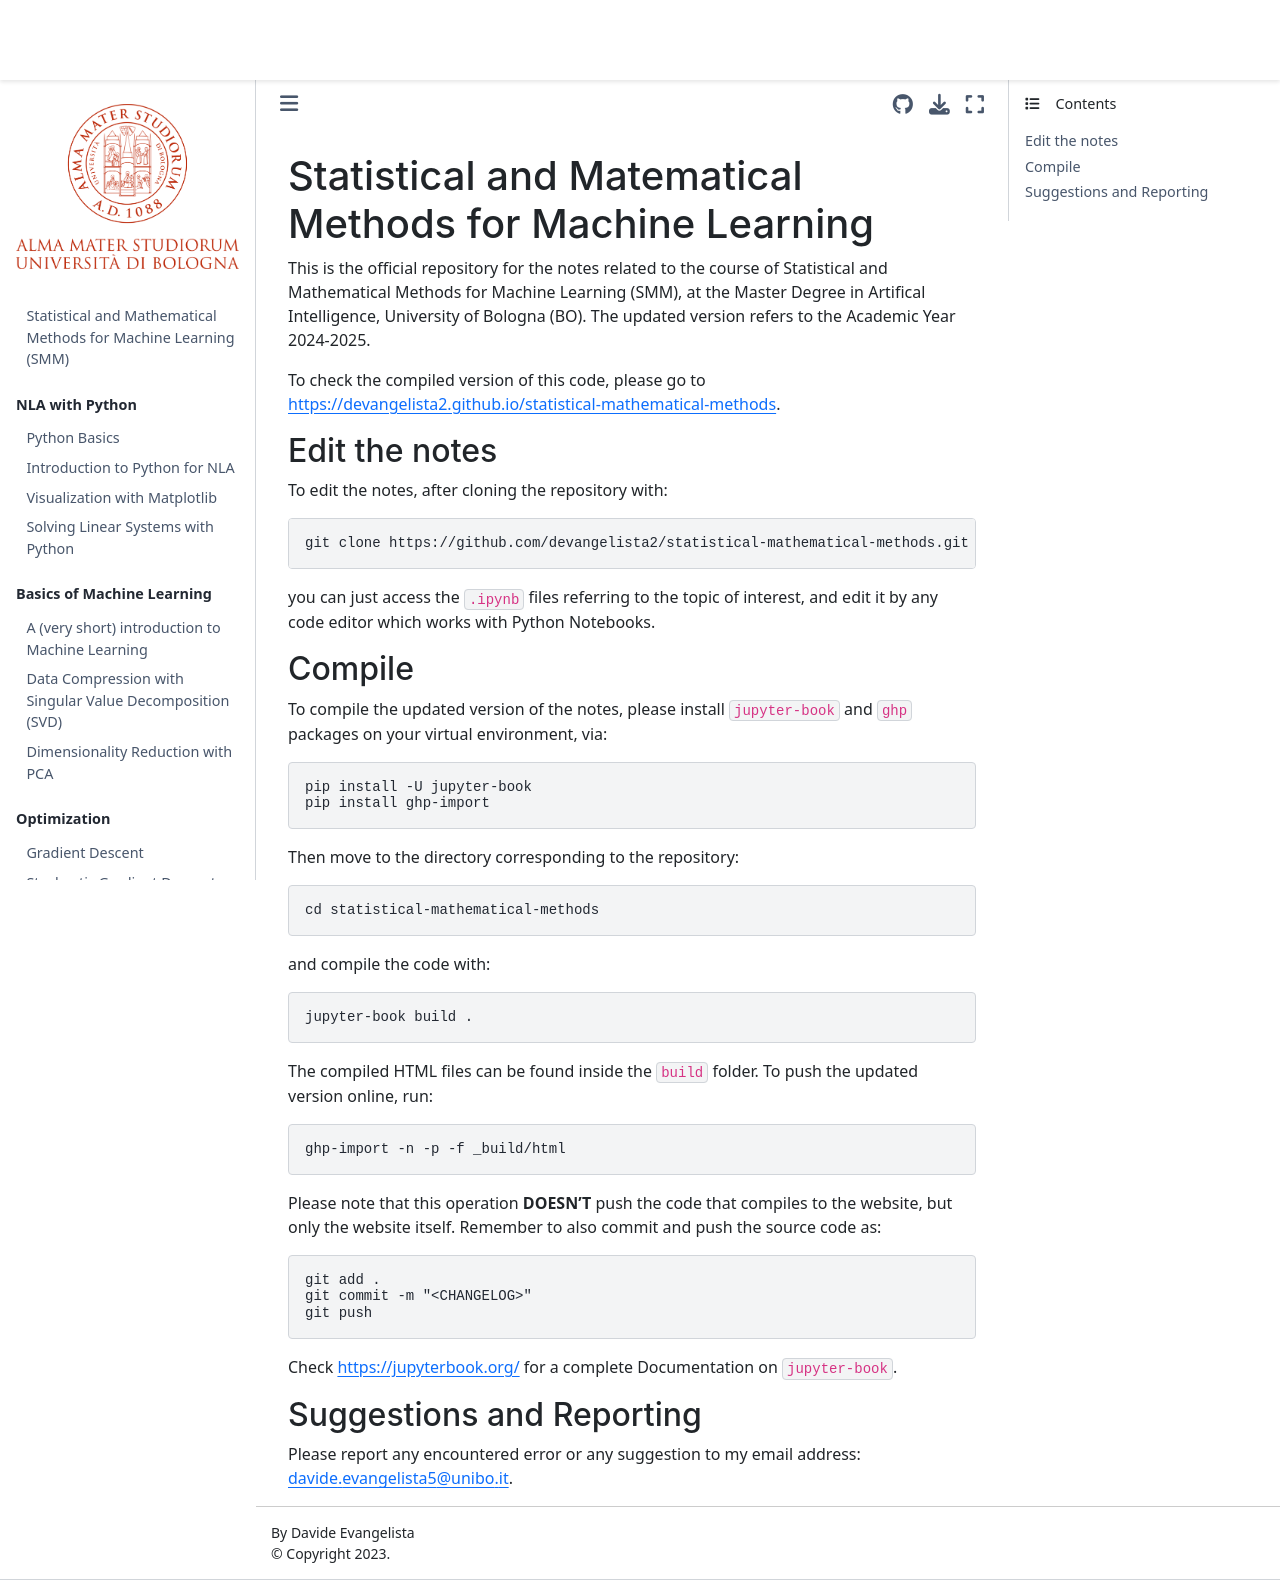

repository: devangelista2/statistical-mathematical-methods · page: 2024-25/README.html · generator: jekyll

# Statistical and Matematical Methods for Machine Learning

This is the official repository for the notes related to the course of Statistical and Mathematical Methods for Machine Learning (SMM), at the Master Degree in Artifical Intelligence, University of Bologna (BO). The updated version refers to the Academic Year 2024-2025.

To check the compiled version of this code, please go to https://devangelista2.github.io/statistical-mathematical-methods.

## Edit the notes
To edit the notes, after cloning the repository with:

```
git clone https://github.com/devangelista2/statistical-mathematical-methods.git
```

you can just access the `.ipynb` files referring to the topic of interest, and edit it by any code editor which works with Python Notebooks.

## Compile
To compile the updated version of the notes, please install `jupyter-book` and `ghp` packages on your virtual environment, via:

```
pip install -U jupyter-book
pip install ghp-import
```

Then move to the directory corresponding to the repository:

```
cd statistical-mathematical-methods
```

and compile the code with:

```
jupyter-book build .
```

The compiled HTML files can be found inside the `build` folder. To push the updated version online, run:

```
ghp-import -n -p -f _build/html
```

Please note that this operation **DOESN'T** push the code that compiles to the website, but only the website itself. Remember to also commit and push the source code as:

```
git add .
git commit -m "<CHANGELOG>"
git push
```

Check https://jupyterbook.org/ for a complete Documentation on `jupyter-book`.

## Suggestions and Reporting
Please report any encountered error or any suggestion to my email address: davide.evangelista5@unibo.it.
